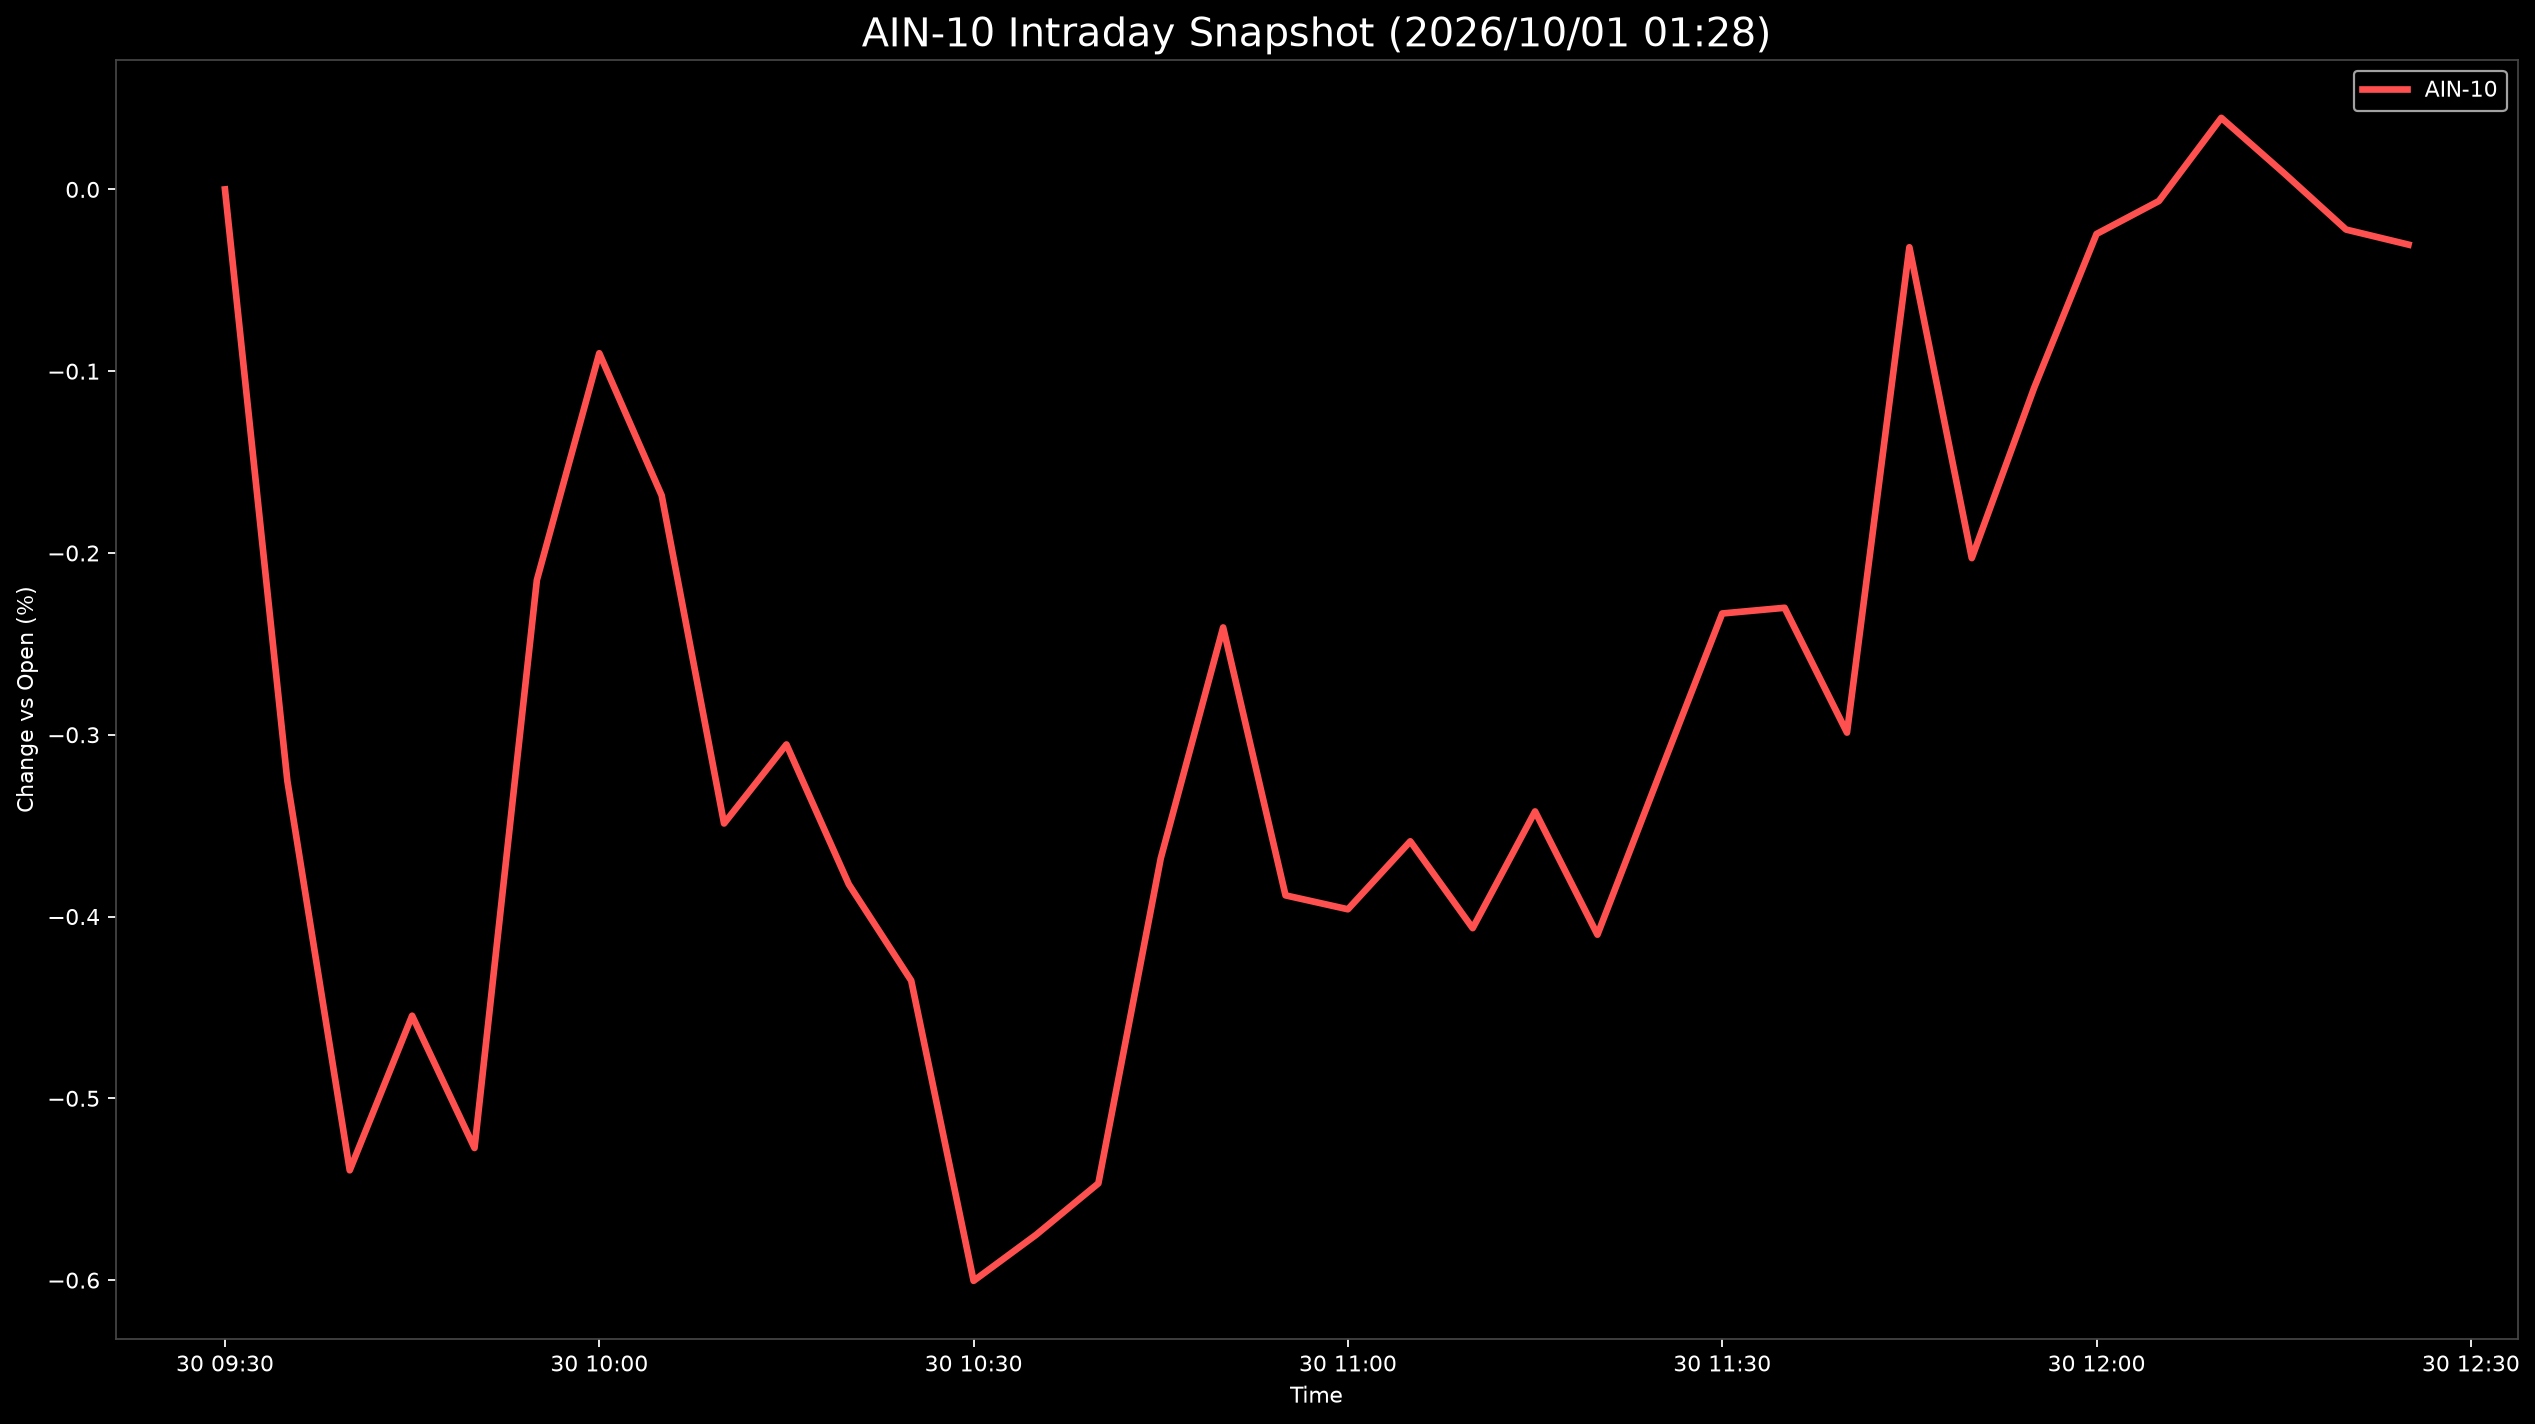

Source data for this figure (header and first rows):
Datetime, AIN-10
2026-09-30 09:30:00, 0.0
2026-09-30 09:35:00, -0.3254
2026-09-30 09:40:00, -0.5396
2026-09-30 09:45:00, -0.4546
2026-09-30 09:50:00, -0.5273
2026-09-30 09:55:00, -0.2149
2026-09-30 10:00:00, -0.09012
2026-09-30 10:05:00, -0.1683
2026-09-30 10:10:00, -0.3488
2026-09-30 10:15:00, -0.3053
2026-09-30 10:20:00, -0.3823
2026-09-30 10:25:00, -0.4352
2026-09-30 10:30:00, -0.6004
2026-09-30 10:35:00, -0.5751
2026-09-30 10:40:00, -0.5468
2026-09-30 10:45:00, -0.368
2026-09-30 10:50:00, -0.241
2026-09-30 10:55:00, -0.3884
2026-09-30 11:00:00, -0.396
2026-09-30 11:05:00, -0.3586
2026-09-30 11:10:00, -0.4064
2026-09-30 11:15:00, -0.3422
2026-09-30 11:20:00, -0.41
2026-09-30 11:25:00, -0.3212
2026-09-30 11:30:00, -0.2333
2026-09-30 11:35:00, -0.2302
2026-09-30 11:40:00, -0.2988
2026-09-30 11:45:00, -0.03183
2026-09-30 11:50:00, -0.2028
2026-09-30 11:55:00, -0.1091
2026-09-30 12:00:00, -0.02451
2026-09-30 12:05:00, -0.006391
2026-09-30 12:10:00, 0.03934
2026-09-30 12:15:00, 0.009101
2026-09-30 12:20:00, -0.0221
2026-09-30 12:25:00, -0.03038
